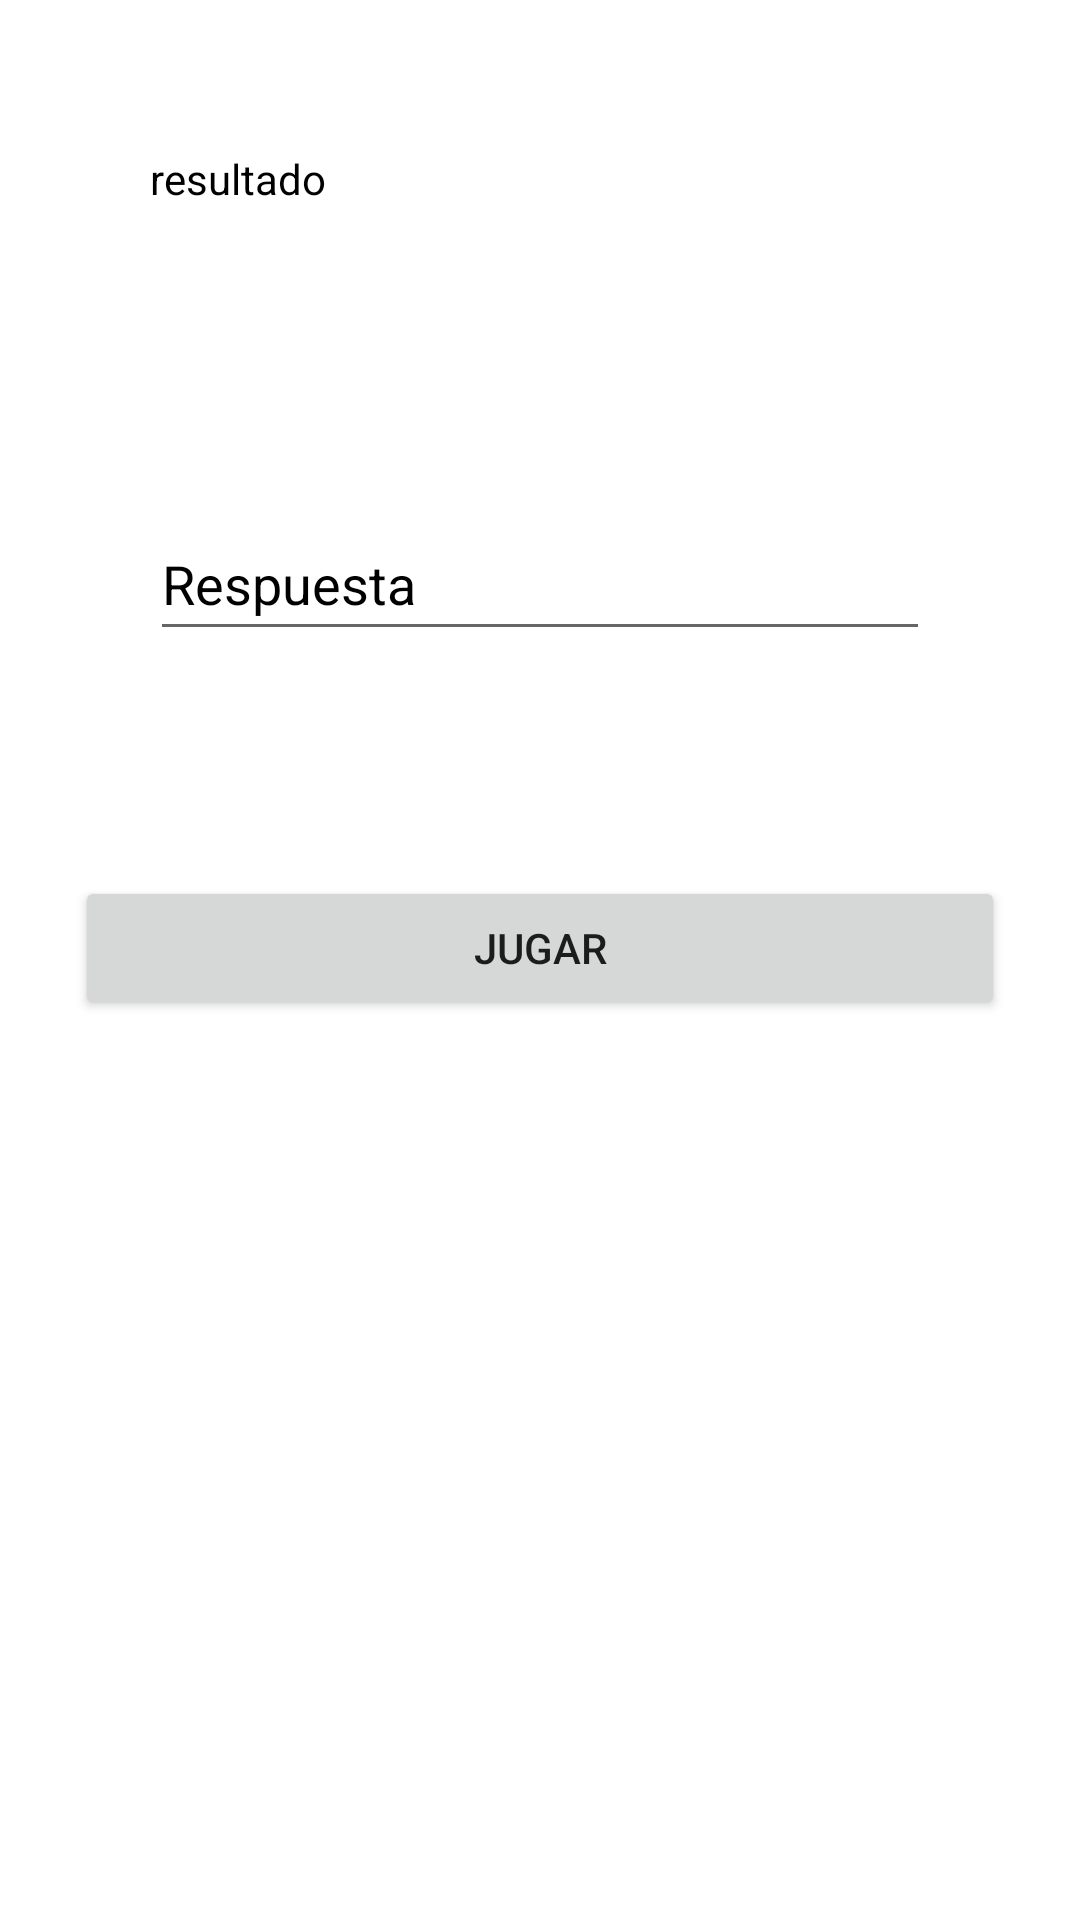

This screen was rendered from an Android layout file. Write that file and the resources it references.
<!-- AndroidManifest.xml: application theme Theme.GuessNumer -->
<!-- res/layout/activity_play.xml -->
<?xml version="1.0" encoding="utf-8"?>
<LinearLayout xmlns:android="http://schemas.android.com/apk/res/android"
    xmlns:tools="http://schemas.android.com/tools"
    android:layout_width="match_parent"
    android:layout_height="match_parent"
    android:orientation="vertical"
    tools:context=".iu.PlayActivity">

    <TextView
        android:id="@+id/tvResultado"
        android:layout_width="match_parent"
        android:layout_height="wrap_content"
        android:layout_margin="@dimen/genMargin"
        android:autofillHints=""
        android:hint="@string/esTvHintResultado"
        android:text="@string/esTvTextResultado"
        android:textColorHint="@color/black" />

    <EditText
        android:id="@+id/etRespuesta"
        android:layout_width="match_parent"
        android:layout_height="wrap_content"
        android:layout_margin="@dimen/genMargin"
        android:autofillHints=""
        android:hint="@string/esEtHintRespuesta"
        android:inputType="number"
        android:minHeight="48dp"
        android:text="@string/esEtTextRespuesta"
        android:textColorHint="@color/black" />

    <Button
        android:id="@+id/btnResponder"
        android:layout_width="match_parent"
        android:layout_height="wrap_content"
        android:layout_margin="@dimen/btnResMargin"
        android:text="@string/esBtResponderText" />

</LinearLayout>
<!-- resources referenced by this layout -->
<resources>
  <dimen name="btnResMargin">25dp</dimen>
  <dimen name="genMargin">50dp</dimen>
  <string name="esBtResponderText">Jugar</string>
  <string name="esEtHintRespuesta">Respuesta</string>
  <string name="esEtTextRespuesta" />
  <string name="esTvHintResultado">resultado</string>
  <string name="esTvTextResultado" />
  <style name="Theme.GuessNumer" parent="Theme.MaterialComponents.DayNight.DarkActionBar">
          
          <item name="colorPrimary">@color/purple_500</item>
          <item name="colorPrimaryVariant">@color/purple_700</item>
          <item name="colorOnPrimary">@color/white</item>
          
          <item name="colorSecondary">@color/teal_200</item>
          <item name="colorSecondaryVariant">@color/teal_700</item>
          <item name="colorOnSecondary">@color/black</item>
          
          <item name="android:statusBarColor">?attr/colorPrimaryVariant</item>
          
      </style>
  <!-- not gathered from this repository: default colours our renderer supplied (Android Studio template values) -->
  <color name="purple_500">#FF6200EE</color>
  <color name="purple_700">#FF3700B3</color>
  <color name="teal_200">#FF03DAC5</color>
  <color name="teal_700">#FF018786</color>
  <color name="black">#FF000000</color>
  <color name="white">#FFFFFFFF</color>
</resources>
